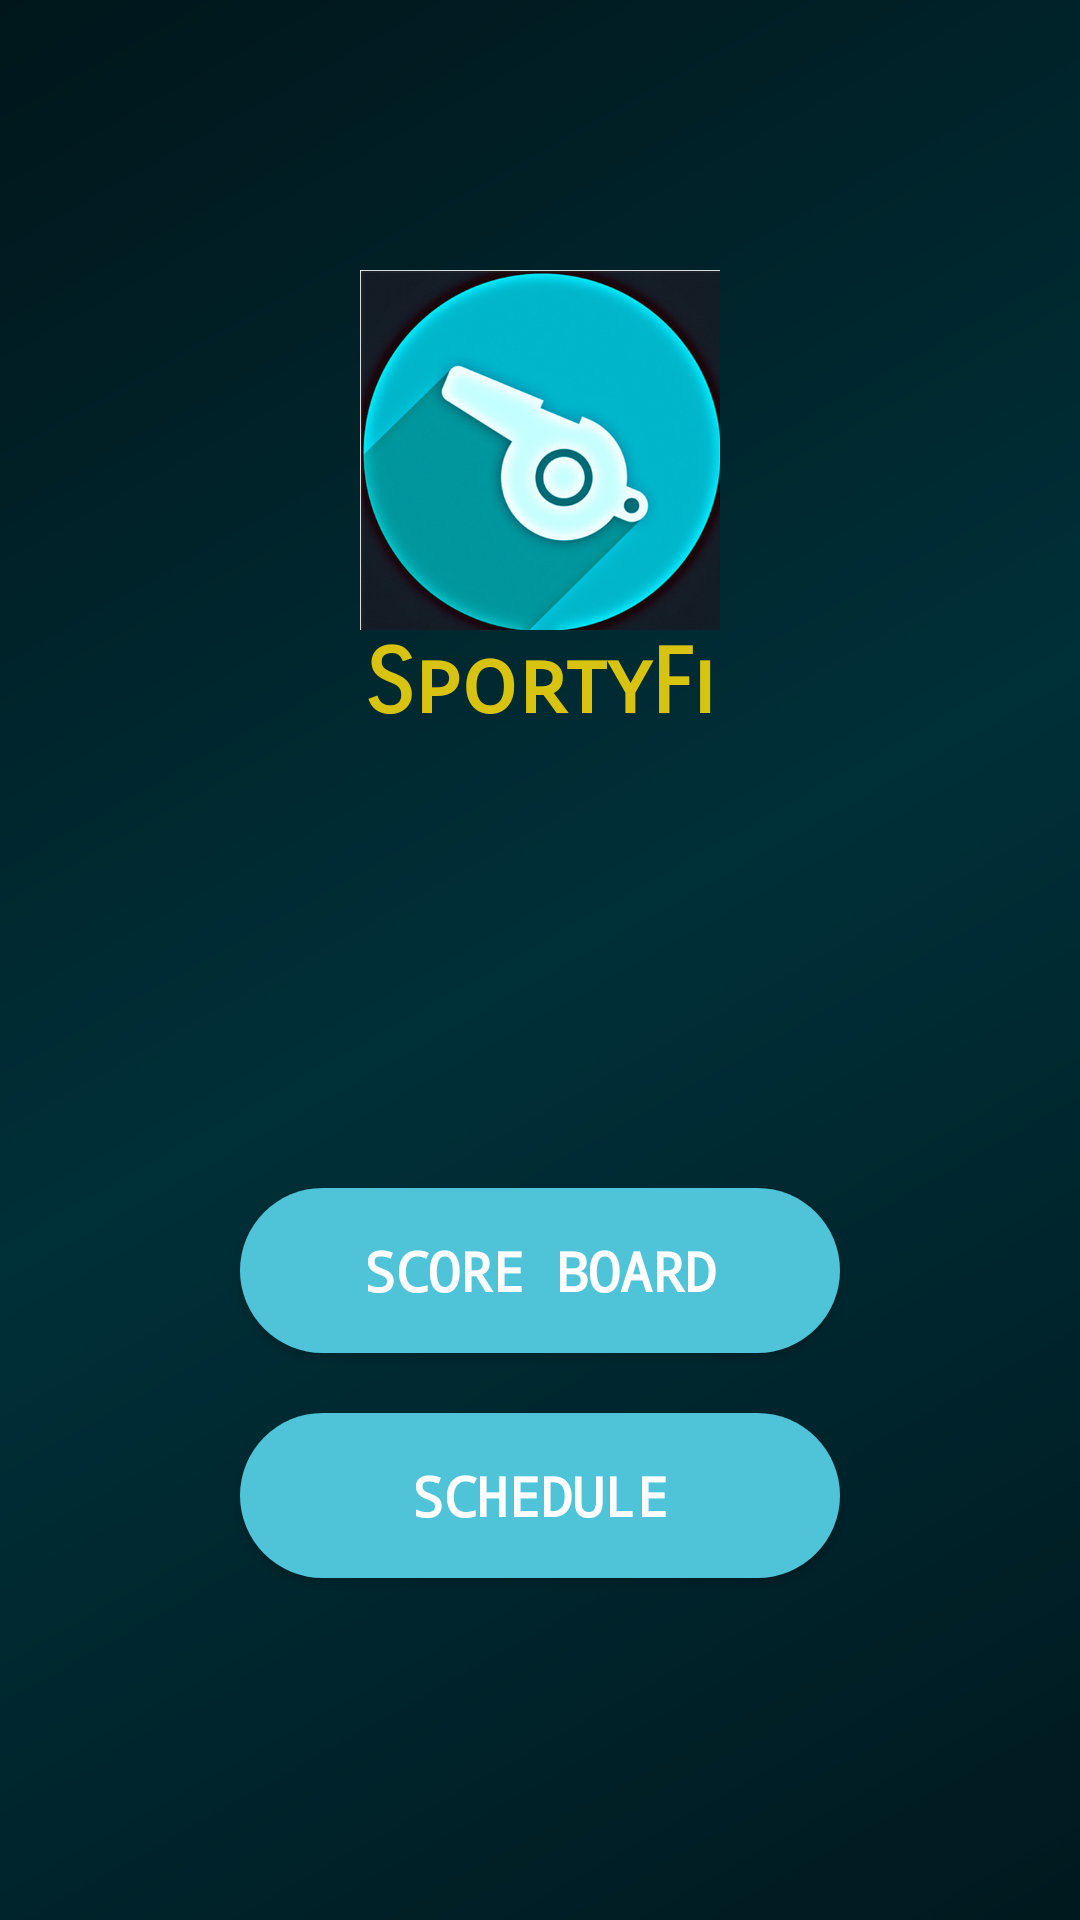

The Android layout XML behind this screen, and the referenced resources:
<!-- AndroidManifest.xml: application theme AppTheme -->
<!-- res/layout/activity_main7.xml -->
<?xml version="1.0" encoding="utf-8"?>
<androidx.constraintlayout.widget.ConstraintLayout xmlns:android="http://schemas.android.com/apk/res/android"
    xmlns:app="http://schemas.android.com/apk/res-auto"
    xmlns:tools="http://schemas.android.com/tools"
    android:layout_width="match_parent"
    android:layout_height="match_parent"
    tools:context=".Main7Activity">

    <LinearLayout
        android:layout_width="match_parent"
        android:layout_height="match_parent"
        android:background="@drawable/abstract_technology_background" />

    <LinearLayout
        android:layout_width="match_parent"
        android:layout_height="match_parent"
        android:alpha="0.3"
        android:background="@color/colorPrimaryDark" />

    <RelativeLayout
        android:layout_width="match_parent"
        android:layout_height="match_parent">

        <ImageView
            android:id="@+id/logo"
            android:layout_width="120dp"
            android:layout_height="120dp"
            android:layout_centerHorizontal="true"
            android:layout_marginTop="90dp"
            android:src="@drawable/logo" />

        <TextView
            android:id="@+id/appname"
            android:layout_width="match_parent"
            android:layout_height="wrap_content"
            android:layout_below="@+id/logo"
            android:fontFamily="sans-serif-smallcaps"
            android:gravity="center"
            android:text="@string/app_name"
            android:textColor="#D8C410"
            android:textSize="30dp"
            android:textStyle="bold" />

        <Button
            android:id="@+id/sc"
            android:layout_width="200dp"
            android:layout_height="55dp"
            android:layout_below="@+id/appname"
            android:layout_centerHorizontal="true"
            android:layout_marginTop="150dp"
            android:background="@drawable/input_shape"
            android:fontFamily="monospace"
            android:text="SCORE BOARD"
            android:textSize="18dp"
            android:textStyle="bold" />

        <Button
            android:id="@+id/sch"
            android:layout_width="200dp"
            android:layout_height="55dp"
            android:layout_below="@+id/sc"
            android:layout_centerHorizontal="true"
            android:layout_marginTop="20dp"
            android:background="@drawable/input_shape"
            android:fontFamily="monospace"
            android:text="SCHEDULE"
            android:textSize="18dp"
            android:textStyle="bold" />
    </RelativeLayout>
</androidx.constraintlayout.widget.ConstraintLayout>
<!-- resources referenced by this layout -->
<resources>
  <color name="colorPrimaryDark">#00252B</color>
  <!-- drawable abstract_technology_background (drawable) -->
  <?xml version="1.0" encoding="utf-8"?>
  <shape xmlns:android="http://schemas.android.com/apk/res/android" android:shape="rectangle">
      <gradient android:angle="135" android:startColor="#00141A" android:centerColor="#00353F" android:endColor="#001014" android:type="linear" />
  </shape>
  <!-- drawable input_shape (drawable) -->
  <?xml version="1.0" encoding="utf-8"?>
  <shape xmlns:android="http://schemas.android.com/apk/res/android" android:shape="rectangle">
      <solid android:color="#4FC3D7" />
      <corners android:radius="40dp" />
  </shape>
  <!-- drawable logo: png bitmap (drawable, 229872 bytes) -->
  <string name="app_name">SportyFi</string>
  <style name="AppTheme" parent="Theme.AppCompat.Light.DarkActionBar">
          <item name="colorPrimary">@color/colorPrimary</item>
          <item name="colorPrimaryDark">@color/colorPrimaryDark</item>
          <item name="colorAccent">@color/colorAccent</item>
          <item name="android:textColorPrimary">@color/white</item>
      </style>
  <color name="colorPrimary">#29B6C6</color>
  <color name="colorAccent">#29DD7A</color>
  <color name="white">#FFFFFFFF</color>
</resources>
